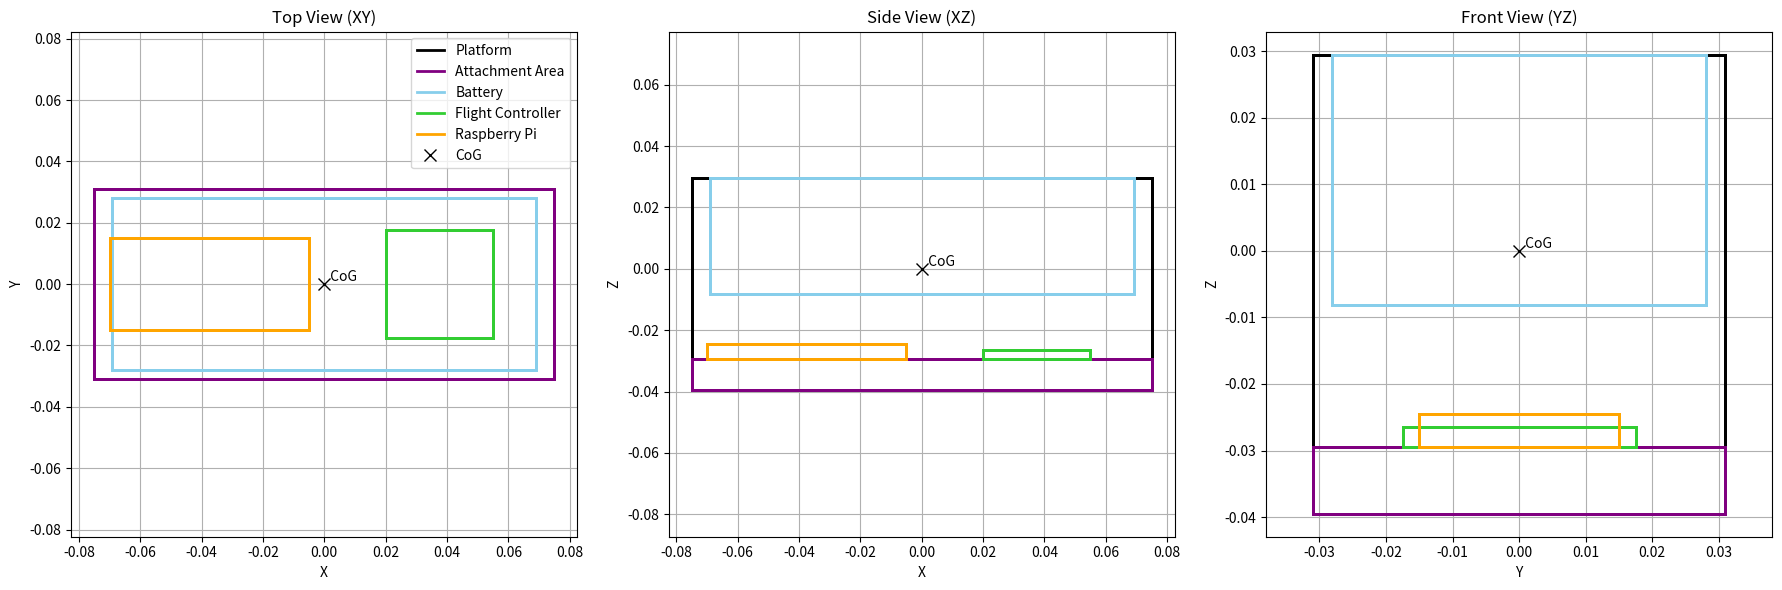

Here is the Python script that generated this plot:
import numpy as np
import matplotlib.pyplot as plt

# === PLATFORM DIMENSIONS ===
l_platform = 0.15
w_platform = 0.062
h_platform = 0.059
CoG_platform = [0, 0, 0]

# === LOWER EXTENSION BOX ===
h_lower_box = 0.01
CoG_lower_box = [0, 0, -0.5 * h_platform - 0.5 * h_lower_box]


# === BATTERY DIMENSIONS ===
l_battery = 0.1382
w_battery = 0.0562
h_battery = 0.0376
CoG_battery = [0, 0, 0.5 * h_platform - 0.5 * h_battery]

# === FLIGHT CONTROLLER DIMENSIONS ===
l_contr = 0.035
w_contr = 0.035
h_contr = 0.003
CoG_contr = [0.25 * l_platform, 0, -0.5 * h_platform + 0.5 * h_contr]

# === RASPBERRY PI DIMENSIONS ===
l_rasp = 0.065
w_rasp = 0.03
h_rasp = 0.005
CoG_rasp = [-0.25 * l_platform, 0, -0.5 * h_platform + 0.5 * h_rasp]

# === FUNCTION TO GET 8 CORNERS ===
def platform_coords(l, w, h, CoG):
    dx, dy, dz = l / 2, w / 2, h / 2
    cx, cy, cz = CoG
    corners = [
        [cx - dx, cy - dy, cz - dz], [cx + dx, cy - dy, cz - dz],
        [cx + dx, cy + dy, cz - dz], [cx - dx, cy + dy, cz - dz],
        [cx - dx, cy - dy, cz + dz], [cx + dx, cy - dy, cz + dz],
        [cx + dx, cy + dy, cz + dz], [cx - dx, cy + dy, cz + dz]
    ]
    return np.array(corners)

# === PLOT FUNCTION ===
def plot_platform():
    fig, axes = plt.subplots(1, 3, figsize=(18, 6))
    titles = ['Top View (XY)', 'Side View (XZ)', 'Front View (YZ)']
    projections = [(0, 1), (0, 2), (1, 2)]

    # Define objects with colors
    objects = [
        (platform_coords(l_platform, w_platform, h_platform, CoG_platform), 'Platform', 'black'),
        (platform_coords(l_platform, w_platform, h_lower_box, CoG_lower_box), 'Attachment Area', 'purple'),
        (platform_coords(l_battery, w_battery, h_battery, CoG_battery), 'Battery', 'skyblue'),
        (platform_coords(l_contr, w_contr, h_contr, CoG_contr), 'Flight Controller', 'limegreen'),
        (platform_coords(l_rasp, w_rasp, h_rasp, CoG_rasp), 'Raspberry Pi', 'orange')
    ]

    # Box faces: list of 4-vertex faces
    faces = [(0, 1, 2, 3), (4, 5, 6, 7),
             (0, 1, 5, 4), (2, 3, 7, 6),
             (1, 2, 6, 5), (3, 0, 4, 7)]

    for ax, (i, j), title in zip(axes, projections, titles):
        plotted_segments = dict()

        for corners, label, color in objects:
            for face in faces:
                proj = corners[list(face)][:, [i, j]]
                edges = [(0, 1), (1, 2), (2, 3), (3, 0)]
                for k1, k2 in edges:
                    p1 = tuple(np.round(proj[k1], 6))
                    p2 = tuple(np.round(proj[k2], 6))
                    key = tuple(sorted([p1, p2]))  # unordered edge

                    
                    # First time — solid line
                    ax.plot(*zip(p1, p2), linestyle='solid', color=color, linewidth=2, label=label)
                    plotted_segments[key] = True

        # CoG marker
        ax.plot(0, 0, 'kx', markersize=8, label='CoG')
        ax.text(0, 0, '  CoG', va='bottom', ha='left', fontsize=10, color='black')

        # Titles and labels
        ax.set_title(title)
        ax.set_xlabel(['X', 'X', 'Y'][axes.tolist().index(ax)])
        ax.set_ylabel(['Y', 'Z', 'Z'][axes.tolist().index(ax)])
        ax.axis('equal')
        ax.grid(True)

    # Clean up legend
    handles, labels = axes[0].get_legend_handles_labels()
    unique = dict(zip(labels, handles))
    axes[0].legend(unique.values(), unique.keys(), loc='upper right')

    plt.tight_layout()
    plt.show()

# === RUN FUNCTION ===
plot_platform()
